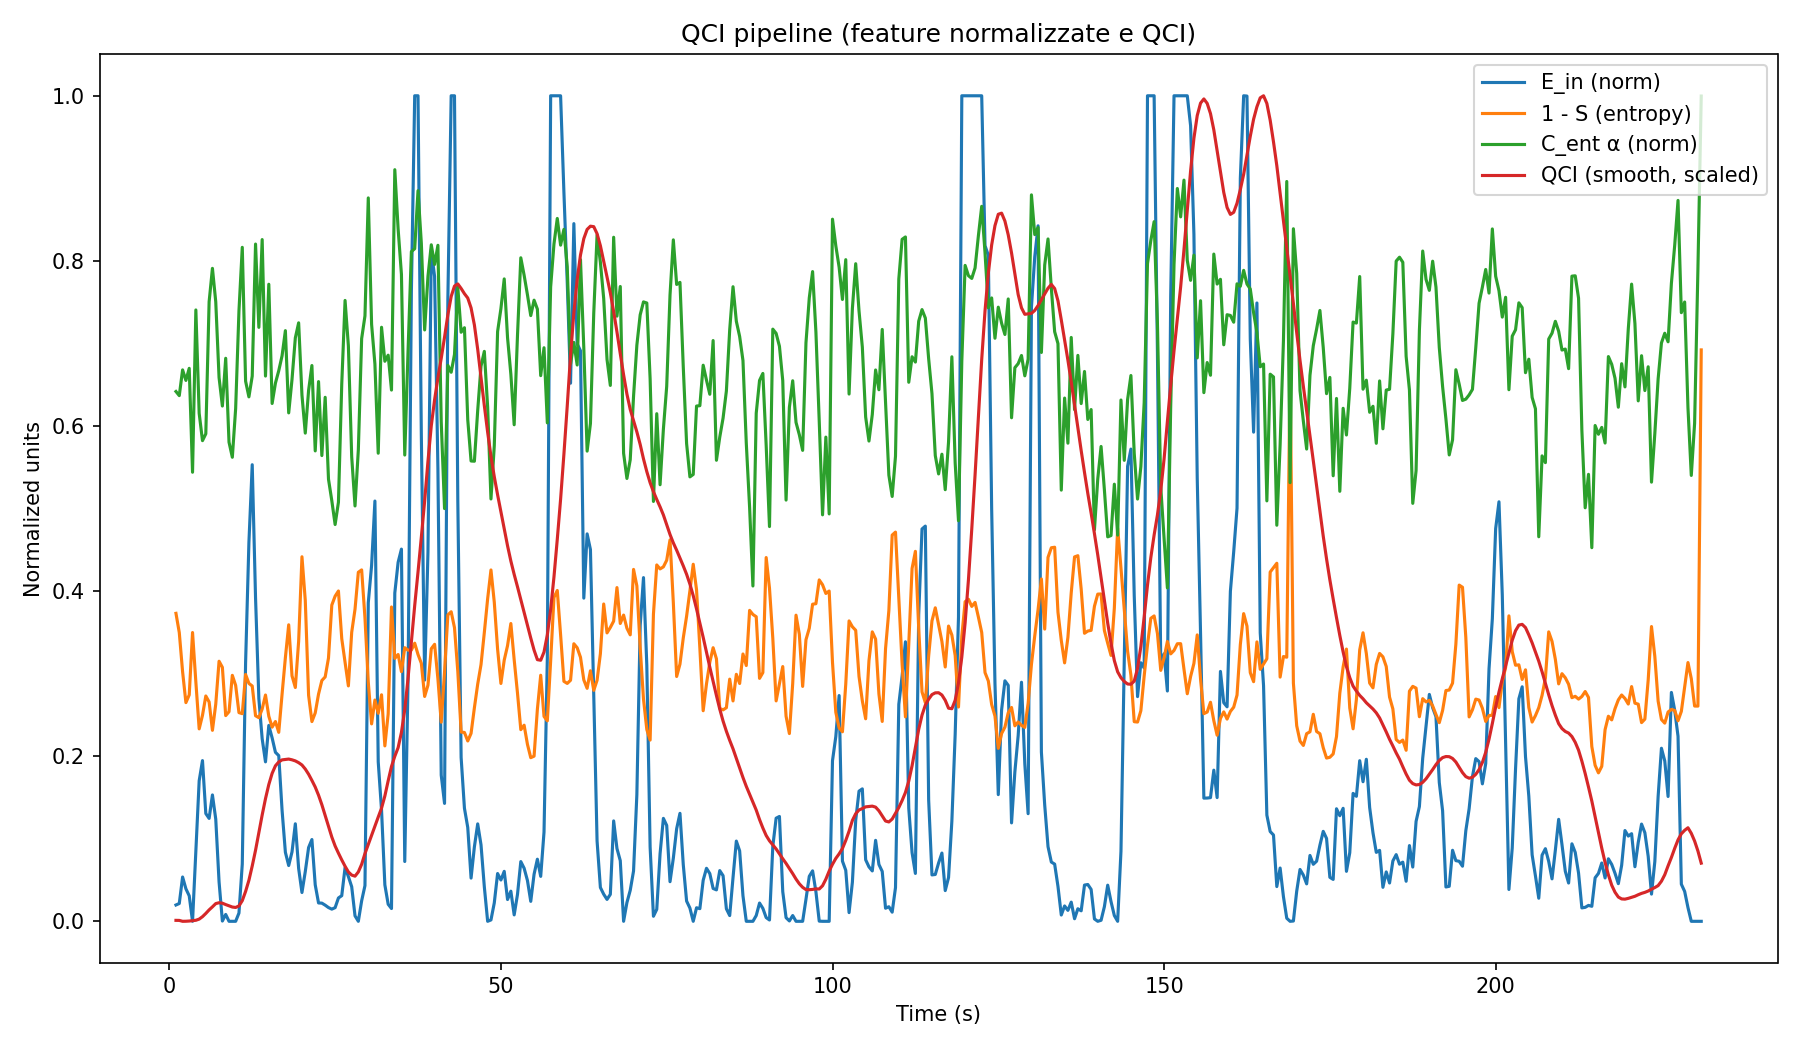

The data file committed next to this chart (first rows):
time_s, E_in_raw, E_in_norm, S_entropy, S_entropy_norm, C_ent_alpha, C_ent_alpha_norm, dQCI_dt, QCI, QCI_smooth
0.998, 0.000000, 0.01977, 0.627, 0.627, 0.6418, 0.6418, 0.0346, 0.000000, 0.007886
1.498, 0.000000, 0.02158, 0.6502, 0.6502, 0.6368, 0.6368, 0.006403, 0.0173, 0.007548
1.998, 0.000000, 0.05367, 0.6977, 0.6977, 0.668, 0.668, 0.02189, 0.0205, 0.001917
2.498, 0.000000, 0.03937, 0.7351, 0.7351, 0.6552, 0.6552, -0.04365, 0.03145, 0.002316
2.998, 0.000000, 0.03087, 0.7258, 0.7258, 0.6698, 0.6698, -0.026, 0.009618, 0.003629
3.498, 0.000000, 0.000000, 0.6502, 0.6502, 0.544, 0.544, -0.1059, -0.003381, 0.006198
3.998, 0.000000, 0.0845, 0.7101, 0.7101, 0.7406, 0.7406, 0.1206, -0.05631, 0.008339
4.498, 0.000000, 0.1702, 0.7669, 0.7669, 0.6154, 0.6154, 0.01827, 0.003989, 0.01568
4.998, 0.000000, 0.1947, 0.7505, 0.7505, 0.5822, 0.5822, 0.02514, 0.01313, 0.03102
5.498, 0.000000, 0.1305, 0.727, 0.727, 0.5905, 0.5905, -0.008580, 0.0257, 0.05127
5.998, 0.000000, 0.1247, 0.7343, 0.7343, 0.7504, 0.7504, 0.1387, 0.02141, 0.07359
6.498, 0.000000, 0.1531, 0.7687, 0.7687, 0.791, 0.791, 0.1663, 0.09075, 0.09266
6.998, 0.000000, 0.1238, 0.7369, 0.7369, 0.7505, 0.7505, 0.12, 0.1739, 0.1131
7.498, 0.000000, 0.04776, 0.685, 0.685, 0.6586, 0.6586, -0.001981, 0.2339, 0.1184
7.998, 0.000000, 0.000329, 0.6924, 0.6924, 0.6242, 0.6242, -0.09117, 0.2329, 0.1156
8.498, 0.000000, 0.008337, 0.7508, 0.7508, 0.682, 0.682, -0.07915, 0.1873, 0.1069
8.998, 0.000000, 0.000000, 0.7461, 0.7461, 0.5804, 0.5804, -0.1805, 0.1477, 0.09906
9.498, 0.000000, 0.000000, 0.702, 0.702, 0.5621, 0.5621, -0.1457, 0.0575, 0.09145
9.998, 0.000000, 0.000000, 0.7142, 0.7142, 0.6211, 0.6211, -0.09155, -0.01534, 0.08878
10.5, 0.000000, 0.009990, 0.7472, 0.7472, 0.7396, 0.7396, 0.008456, -0.06111, 0.09848
11, 0.000000, 0.06937, 0.7485, 0.7485, 0.8164, 0.8164, 0.143, -0.05688, 0.1316
11.5, 0.000000, 0.3132, 0.701, 0.701, 0.6543, 0.6543, 0.2651, 0.01463, 0.1894
12, 0.000000, 0.4587, 0.7118, 0.7118, 0.6353, 0.6353, 0.3675, 0.1472, 0.2592
12.5, 0.000000, 0.5531, 0.7149, 0.7149, 0.6604, 0.6604, 0.4655, 0.3309, 0.349
13, 0.000000, 0.392, 0.751, 0.751, 0.8204, 0.8204, 0.405, 0.5637, 0.4477
13.5, 0.000000, 0.2697, 0.7534, 0.7534, 0.7195, 0.7195, 0.1592, 0.7662, 0.559
14, 0.000000, 0.2211, 0.7428, 0.7428, 0.8258, 0.8258, 0.2196, 0.8457, 0.6689
14.5, 0.000000, 0.1931, 0.7259, 0.7259, 0.6605, 0.6605, 0.03218, 0.9555, 0.7713
15, 0.000000, 0.2373, 0.7516, 0.7516, 0.7717, 0.7717, 0.1603, 0.9716, 0.8601
15.5, 0.000000, 0.2222, 0.7648, 0.7648, 0.6273, 0.6273, -0.02055, 1.052, 0.9301
16, 0.000000, 0.2047, 0.758, 0.758, 0.652, 0.652, -0.005439, 1.041, 0.9775
16.5, 0.000000, 0.2007, 0.7711, 0.7711, 0.667, 0.667, -0.007286, 1.039, 1.002
17, 0.000000, 0.1346, 0.7249, 0.7249, 0.6851, 0.6851, -0.008761, 1.035, 1.015
17.5, 0.000000, 0.08359, 0.6806, 0.6806, 0.7155, 0.7155, 0.01545, 1.031, 1.017
18, 0.000000, 0.06756, 0.6408, 0.6408, 0.6159, 0.6159, -0.06125, 1.038, 1.02
18.5, 0.000000, 0.08408, 0.7026, 0.7026, 0.6564, 0.6564, -0.06293, 1.008, 1.015
19, 0.000000, 0.1181, 0.7168, 0.7168, 0.7067, 0.7067, 0.01043, 0.9764, 1.008
19.5, 0.000000, 0.06393, 0.6607, 0.6607, 0.725, 0.725, 0.03008, 0.9816, 0.9972
20, 0.000000, 0.03487, 0.5584, 0.5584, 0.6374, 0.6374, 0.01417, 0.9966, 0.9826
20.5, 0.000000, 0.06023, 0.6113, 0.6113, 0.5914, 0.5914, -0.06008, 1.004, 0.9573
21, 0.000000, 0.08936, 0.7262, 0.7262, 0.6431, 0.6431, -0.09107, 0.9737, 0.9249
21.5, 0.000000, 0.09906, 0.7581, 0.7581, 0.6732, 0.6732, -0.07857, 0.9281, 0.8859
22, 0.000000, 0.04417, 0.7475, 0.7475, 0.5698, 0.5698, -0.2225, 0.8888, 0.8444
22.5, 0.000000, 0.02223, 0.7247, 0.7247, 0.6538, 0.6538, -0.1265, 0.7776, 0.7932
23, 0.000000, 0.02202, 0.7083, 0.7083, 0.5642, 0.5642, -0.1936, 0.7144, 0.7335
23.5, 0.000000, 0.01955, 0.704, 0.704, 0.6348, 0.6348, -0.1114, 0.6176, 0.6656
24, 0.000000, 0.01665, 0.6811, 0.6811, 0.5356, 0.5356, -0.185, 0.5619, 0.5959
24.5, 0.000000, 0.01473, 0.6169, 0.6169, 0.5095, 0.5095, -0.1396, 0.4694, 0.5306
25, 0.000000, 0.01655, 0.6061, 0.6061, 0.4806, 0.4806, -0.1489, 0.3995, 0.4744
25.5, 0.000000, 0.02825, 0.5999, 0.5999, 0.5076, 0.5076, -0.09648, 0.3251, 0.4296
26, 0.000000, 0.03107, 0.6577, 0.6577, 0.6508, 0.6508, -0.003458, 0.2769, 0.3871
26.5, 0.000000, 0.0651, 0.686, 0.686, 0.7521, 0.7521, 0.1037, 0.2751, 0.3472
27, 0.000000, 0.05419, 0.7149, 0.7149, 0.6969, 0.6969, 0.003568, 0.327, 0.3115
27.5, 0.000000, 0.04189, 0.6499, 0.6499, 0.5627, 0.5627, -0.07819, 0.3288, 0.2919
28, 0.000000, 0.006616, 0.622, 0.622, 0.5031, 0.5031, -0.1412, 0.2897, 0.2851
28.5, 0.000000, 0.000000, 0.5772, 0.5772, 0.571, 0.571, -0.02816, 0.219, 0.3116
29, 0.000000, 0.02484, 0.5743, 0.5743, 0.7058, 0.7058, 0.1358, 0.205, 0.3597
29.5, 0.000000, 0.04323, 0.6324, 0.6324, 0.7334, 0.7334, 0.1169, 0.2729, 0.4268
30, 0.000000, 0.3859, 0.7103, 0.7103, 0.8763, 0.8763, 0.5188, 0.3313, 0.4846
30.5, 0.000000, 0.431, 0.7609, 0.7609, 0.7232, 0.7232, 0.3342, 0.5907, 0.5441
... 401 more rows
